Run: headless pygame with SDL's dummy video driver; simulated clock (each Clock.tick advances the game by its frame time, no real sleeping); random seed 0; keys injected as events and as key.get_pressed() state; mouse plan: one left click at the window centre at the start of phase 2, then a move to the lower-right quarter at the start of phase 3.
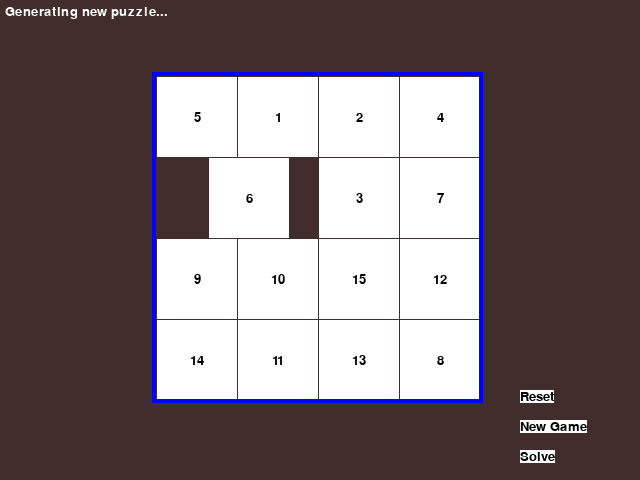
Frame 1 of 4 · flips 1–60 · no input
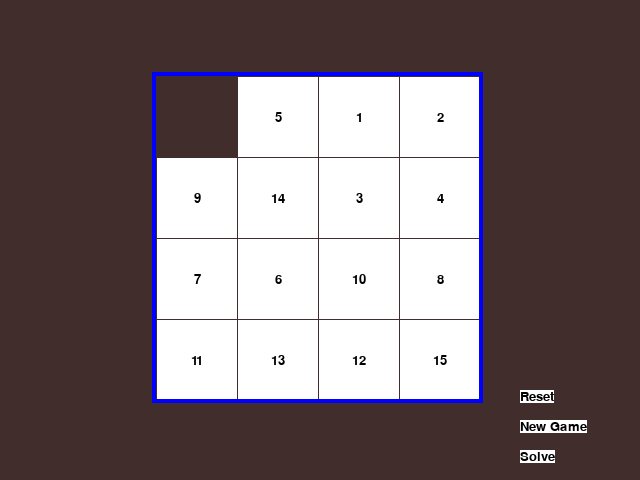
Frame 2 of 4 · flips 61–180 · clicked the window centre · tapped SPACE, RETURN · held RIGHT (→), D
Frame 3 of 4 · flips 181–300 · moved the mouse to the lower-right quarter · held DOWN (↓), S · screen unchanged from frame 2, image omitted
Frame 4 of 4 · flips 301–420 · held LEFT (←), A, UP (↑), W · screen unchanged from frame 3, image omitted

The pygame program that drew these frames:

import pygame, sys, random
from pygame.locals import*
#Creating constants & windows
#columns in the board
BOARDWIDTH = 4
#rows in the board
BOARDHEIGHT = 4
#the size of tile
TILESIZE = 80
#window size
WINDOWWIDTH = 640
WINDOWHEIGHT = 480
FPS = 30
BLANK = None
#colors
BLACK = (0, 0, 0)
WHITE = (255, 255, 255)
BLUE = (0, 0, 255)
DARK = (66, 45, 45)
BGCOLOR = DARK 
TILECOLOR = WHITE
TEXTCOLOR = BLACK
BOARDERCOLOR = BLUE
BASICFONTSIZE = 20
BUTTONCOLOR = WHITE
BUTTONTXTCOLOR = BLACK
MESSAGECOLOR = WHITE
#setting the margins on board
XMARGIN = int((WINDOWWIDTH - (TILESIZE * BOARDWIDTH + (BOARDWIDTH - 1))) / 2)
YMARGIN = int((WINDOWHEIGHT - (TILESIZE * BOARDHEIGHT + (BOARDHEIGHT - 1))) /2)
#keys
UP = 'up'
DOWN = 'down'
LEFT = 'left'
RIGHT = 'right'

def main():
	global FPSCLOCK, DISPLAYSURF, BASICFONT, RESET_SURF, RESET_RECT, NEW_SURF, NEW_RECT, SOLVE_SURF, SOLVE_RECT
	#initialize pygame
	pygame.init()
	FPSCLOCK = pygame.time.Clock()
	DISPLAYSURF = pygame.display.set_mode((WINDOWWIDTH, WINDOWHEIGHT))
	pygame.display.set_caption('Slide')
	BASICFONT = pygame.font.SysFont('timesnewroman', BASICFONTSIZE)
	#store the option buttons and their rectangles in OPTIONS
	RESET_SURF, RESET_RECT = makeText('Reset', TEXTCOLOR, TILECOLOR, WINDOWWIDTH - 120, WINDOWHEIGHT - 90)
	NEW_SURF, NEW_RECT = makeText('New Game', TEXTCOLOR, TILECOLOR, WINDOWWIDTH - 120, WINDOWHEIGHT - 60)
	SOLVE_SURF, SOLVE_RECT = makeText('Solve', TEXTCOLOR, TILECOLOR, WINDOWWIDTH - 120, WINDOWHEIGHT - 30)
	mainBoard, solutionSeq = generateNewPuzzle(80)
	#solved board is same as the board in a start state
	SOLVEDBOARD = getStartingBoard()
	#list of moves made from the solved configuration
	allMoves = []
	#main game loop
	while True:
		#direction, if any tiles should slide
		slideTo = None
		#contains the message to show in the upper left screen
		msg = ''
		if mainBoard == SOLVEDBOARD:
			msg = 'Solved!'
		drawBoard(mainBoard, msg)
		checkForQuit()
		#event handling loop
		for event in pygame.event.get():
			if event.type == MOUSEBUTTONUP:
				spotx, spoty = getSpotClicked(mainBoard, event.pos[0], event.pos[1])
				if(spotx, spoty) == (None, None):
					#check if the user clicked on an option button
					if RESET_RECT.collidepoint(event.pos):
						#clicked on reset button
						resetAnimation(mainBoard, allMoves)
						allMoves = []
					elif NEW_RECT.collidepoint(event.pos):
						#clicked new game button
						mainBoard, solutionSeq = generateNewPuzzle(80)
						allMoves = []
					elif SOLVE_RECT.collidepoint(event.pos):
						#clicked solve button
						resetAnimation(mainBoard, solutionSeq + allMoves)
						allMoves = []
				#check if the clicked tile was next to the blank spot
				else:
					blankx, blanky = getBlankPosition(mainBoard)
					if spotx == blankx + 1 and spoty == blanky:
						slideTo = LEFT
					elif spotx == blankx - 1 and spoty == blanky:
						slideTo = RIGHT
					elif spotx == blankx and spoty == blanky + 1:
						slideTo = UP
					elif spotx == blankx and spoty == blanky - 1:
						slideTo = DOWN
			#check if the user pressed a key to slide a tile
			elif event.type == KEYUP:
				if event.key in (K_LEFT, K_a) and isValidMove(mainBoard, LEFT):
					slideTo = LEFT
				elif event.key in (K_RIGHT, K_d) and isValidMove(mainBoard, RIGHT):
					slideTo = RIGHT
				elif event.key in (K_UP, K_w) and isValidMove(mainBoard, UP):
					slideTo = UP
				elif event.key in (K_DOWN, K_s) and isValidMove(mainBoard, DOWN):
					slideTo = DOWN
		if slideTo:
			#show slide on screen
			slideAnimation(mainBoard, slideTo, 'Click tile or press arrow keys to slide.', 8)
			makeMove(mainBoard, slideTo)
			#record the slide
			allMoves.append(slideTo)
		pygame.display.update()
		FPSCLOCK.tick(FPS)

def terminate():
	pygame.quit()
	sys.exit()

def checkForQuit():
	#get all the QUIT events
	for event in pygame.event.get(QUIT):
		#terminate if any QUIT events are present
		terminate()
	#get all the KEYUP events
	for event in pygame.event.get(KEYUP):
		if event.key == K_ESCAPE:
			#terminate if the KEYUP event was for the Esc key
			terminate()
		#put the other KEYUP event objects back
		pygame.event.post(event)

def getStartingBoard():
	#Return a board data structure with tiles in the solved state
	'''for example, if BOARDWIDHT and BOARDHEIGHT are both 3,
	this function returns [[1, 4, 7]. [2, 5, 8], [3, 6, None]]'''
	counter = 1
	board = []
	for x in range(BOARDWIDTH):
		column = []
		for y in range(BOARDHEIGHT):
			column.append(counter)
			counter += BOARDWIDTH
		board.append(column)
		counter -= BOARDWIDTH * (BOARDHEIGHT - 1) + BOARDWIDTH - 1
	board[BOARDWIDTH - 1] [BOARDHEIGHT - 1] = None
	return board

def getBlankPosition(board):
	#return the x and y of the board coordinates of the blank space
	for x in range(BOARDWIDTH):
		for y in range(BOARDHEIGHT):
			if board[x][y] == None:
				return(x, y)

def makeMove(board, move):
	#this function does not check if the move is valid
	blankx, blanky = getBlankPosition(board)
	if move == UP:
		board[blankx][blanky], board[blankx][blanky + 1] = board[blankx][blanky + 1], board[blankx][blanky]
	elif move == DOWN:
		board[blankx][blanky], board[blankx][blanky - 1] = board[blankx][blanky - 1], board[blankx][blanky]
	elif move == LEFT:
		board[blankx][blanky], board[blankx + 1][blanky] = board[blankx + 1][blanky], board[blankx][blanky]
	elif move == RIGHT:
		board[blankx][blanky], board[blankx - 1][blanky] = board[blankx - 1][blanky], board[blankx][blanky]

def isValidMove(board, move):
	blankx, blanky = getBlankPosition(board)
	return (move == UP and blanky != len(board[0]) - 1) or \
		   (move == DOWN and blanky != 0) or \
		   (move == LEFT and blankx != len(board) - 1) or \
		   (move == RIGHT and blankx != 0)

def getRandomMove(board, lastMove = None):
	#start with a full list of all four moves
	validMoves = [UP, DOWN, LEFT, RIGHT]
	#remove moves from the list as they are disqualified
	if lastMove == UP or not isValidMove(board, DOWN):
		validMoves.remove(DOWN)
	if lastMove == DOWN or not isValidMove(board, UP):
		validMoves.remove(UP)
	if lastMove == LEFT or not isValidMove(board, RIGHT):
		validMoves.remove(RIGHT)
	if lastMove == RIGHT or not isValidMove(board, LEFT):
		validMoves.remove(LEFT)
	#return a random move from the list of remaining moves
	return random.choice(validMoves)

def getLeftTopOfTile(tileX, tileY):
	left = XMARGIN + (tileX * TILESIZE) + (tileX - 1)
	top = YMARGIN + (tileY * TILESIZE) + (tileY - 1)
	return (left, top)

def getSpotClicked(board, x, y):
	#from the x & y pixel coordinates, get the x & y board coordinates
	for tileX in range(len(board)):
		for tileY in range(len(board[0])):
			left, top = getLeftTopOfTile(tileX, tileY)
			tileRect = pygame.Rect(left, top, TILESIZE, TILESIZE)
			if tileRect.collidepoint(x, y):
				return (tileX, tileY)
	return(None, None)

def drawTile(tilex, tiley, number, adjx = 0, adjy = 0):
	'''draw a title at board coordinates tilex and tiley, optionally
	a few pixels over (determined by adjx and adjy)'''
	left, top = getLeftTopOfTile(tilex, tiley)
	pygame.draw.rect(DISPLAYSURF, TILECOLOR, (left + adjx, top + adjy, TILESIZE, TILESIZE))
	textSurf = BASICFONT.render(str(number), True, TEXTCOLOR)
	textRect = textSurf.get_rect()
	textRect.center = left + int(TILESIZE / 2) + adjx, top + int(TILESIZE / 2) + adjy
	DISPLAYSURF.blit(textSurf, textRect)

def makeText(text, color, bgcolor, top, left):
	#create the surface and rect objects for some text
	textSurf = BASICFONT.render(text, True, color, bgcolor)
	textRect = textSurf.get_rect()
	textRect.topleft = (top, left)
	return(textSurf, textRect)

def drawBoard(board, message):
	DISPLAYSURF.fill(BGCOLOR)
	if message:
		textSurf, textRect = makeText(message, MESSAGECOLOR, BGCOLOR, 5, 5)
		DISPLAYSURF.blit(textSurf, textRect)
	for tilex in range(len(board)):
		for tiley in range(len(board[0])):
			if board[tilex][tiley]:
				drawTile(tilex, tiley, board[tilex][tiley])
	left, top = getLeftTopOfTile(0, 0)
	width = BOARDWIDTH * TILESIZE
	height = BOARDHEIGHT * TILESIZE
	pygame.draw.rect(DISPLAYSURF, BOARDERCOLOR, (left - 5, top - 5, width + 11, height + 11), 4)
	DISPLAYSURF.blit(RESET_SURF, RESET_RECT)
	DISPLAYSURF.blit(NEW_SURF, NEW_RECT)
	DISPLAYSURF.blit(SOLVE_SURF, SOLVE_RECT)

def slideAnimation(board, direction, message, animationSpeed):
	#This function does not check if the move is valid
	blankx, blanky = getBlankPosition(board)
	if direction == UP:
		movex = blankx
		movey = blanky + 1
	elif direction == DOWN:
		movex = blankx
		movey = blanky - 1
	elif direction == LEFT:
		movex = blankx + 1
		movey = blanky
	elif direction == RIGHT:
		movex = blankx - 1
		movey = blanky
		#prepare the base surface
		drawBoard(board, message)
		baseSurf = DISPLAYSURF.copy()
		#draw a blank space over the moving tile on the baseSurf surface
		moveLeft, moveTop = getLeftTopOfTile(movex, movey)
		pygame.draw.rect(baseSurf, BGCOLOR, (moveLeft, moveTop, TILESIZE, TILESIZE))
		for i in range(0, TILESIZE, animationSpeed):
			#animate the tiles sliding over
			checkForQuit()
			DISPLAYSURF.blit(baseSurf, (0, 0))
			if direction == UP:
				drawTile(movex, movey, board[movex][movey], 0, -i)
			if direction == DOWN:
				drawTile(movex, movey, board[movex][movey], 0, i)
			if direction == LEFT:
				drawTile(movex, movey, board[movex][movey], -i, 0)
			if direction == RIGHT:
				drawTile(movex, movey, board[movex][movey], i, 0)
			pygame.display.update()
			FPSCLOCK.tick(FPS)

def generateNewPuzzle(numSlides):
	'''from a starting configuration, make numSlides number
	of moves (and animate these moves)'''
	sequence = []
	board = getStartingBoard()
	drawBoard(board, '')
	pygame.display.update()
	#pause 500 milliseconds for effect
	pygame.time.wait(500)
	lastMove = None
	for i in range(numSlides):
		move = getRandomMove(board, lastMove)
		slideAnimation(board, move, 'Generating new puzzle...', int(TILESIZE / 3))
		makeMove(board, move)
		sequence.append(move)
		lastMove = move
	return(board, sequence)

def resetAnimation(board, allMoves):
	#make all of moves in allMoves in reverse.
	#gets a copy of the list
	revAllMoves = allMoves[:]
	revAllMoves.reverse()
	for move in revAllMoves:
		if move == UP:
			oppositeMove = DOWN
		elif move == DOWN:
			oppositeMove = UP
		elif move == RIGHT:
			oppositeMove = LEFT
		elif move == LEFT:
			oppositeMove = RIGHT
		slideAnimation(board, oppositeMove, '', int(TILESIZE / 2))
		makeMove(board, oppositeMove)

if __name__ == '__main__':
	main()
